Labelled photos from "image_classifier", an image-classification folder in dokkev/Whisker-Based-Tactile-Sensing-and-Shape-Classification. The possible labels are: baseball, concave shape, convex shape, tennis ball.

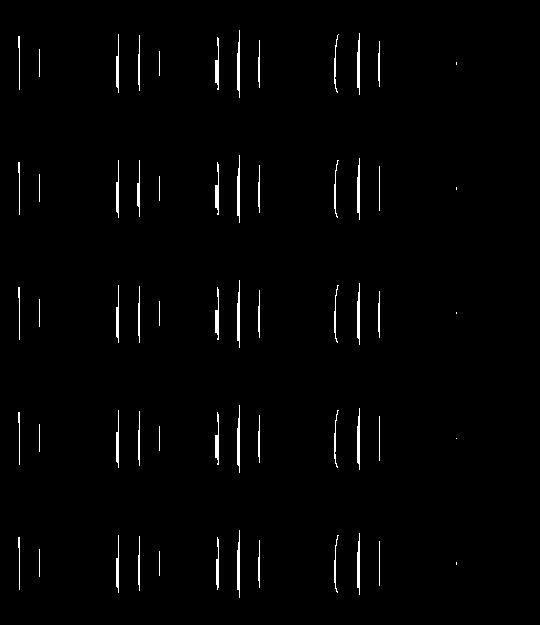
Label: concave shape

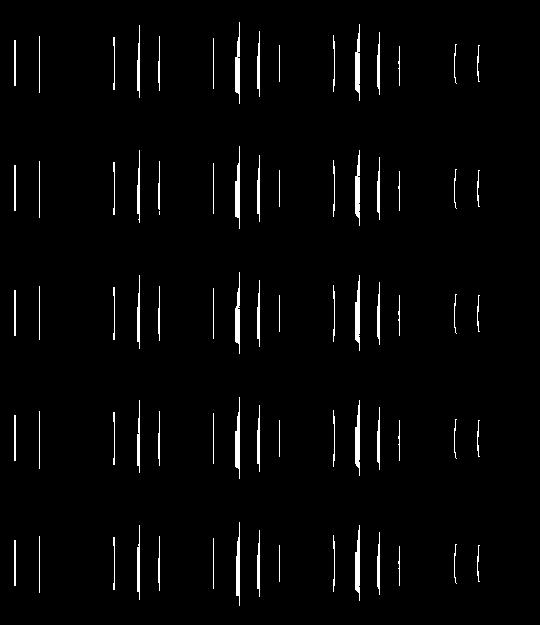
Label: concave shape

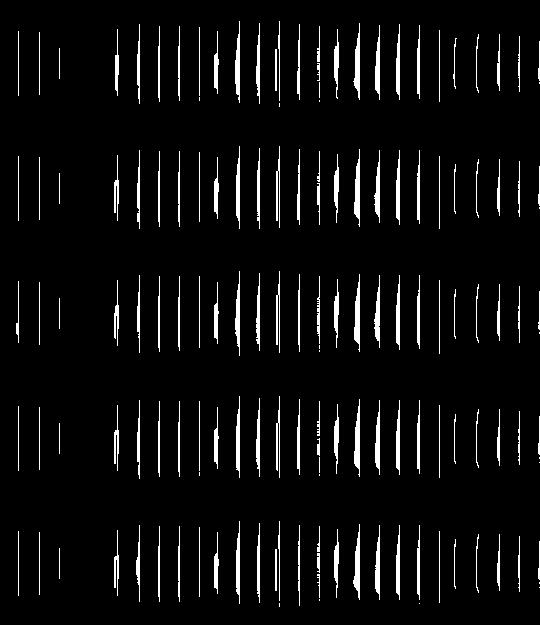
Label: concave shape

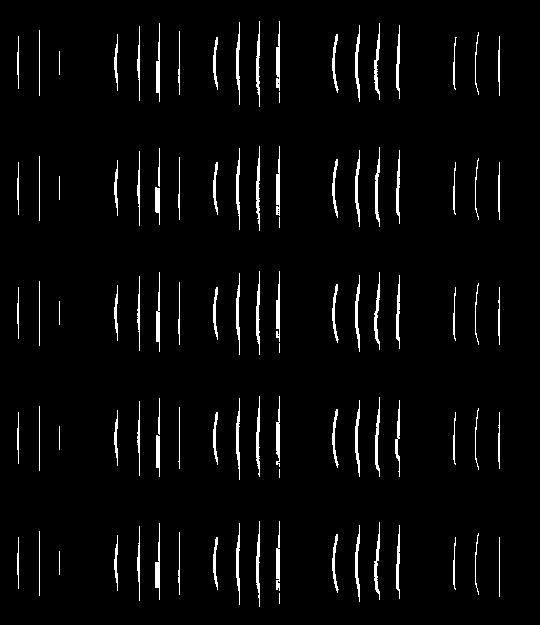
Label: convex shape

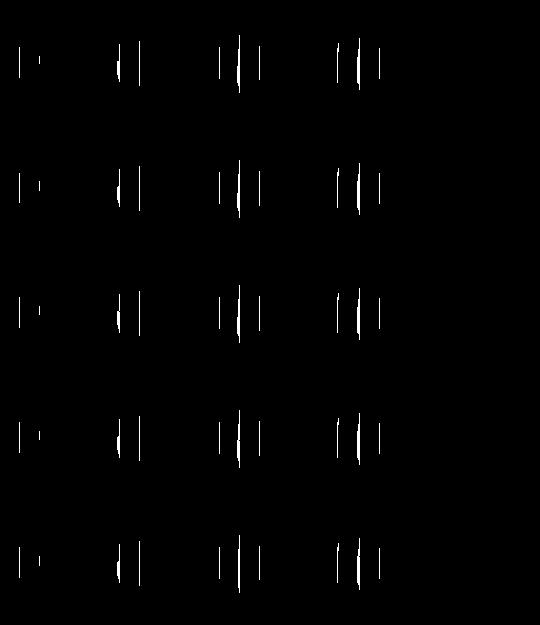
Label: convex shape

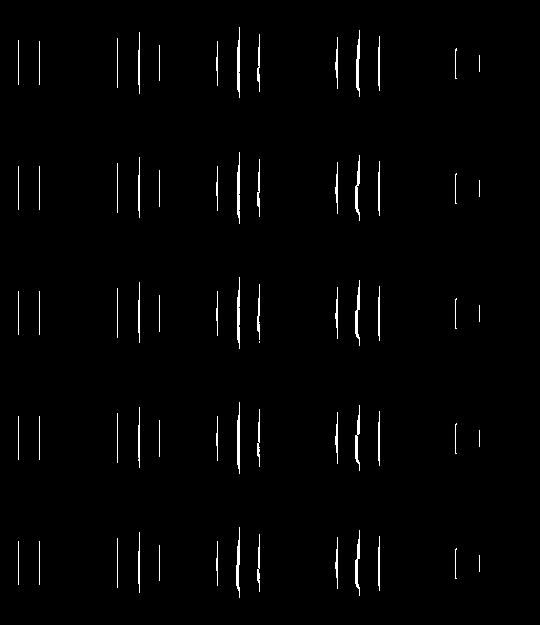
Label: convex shape
